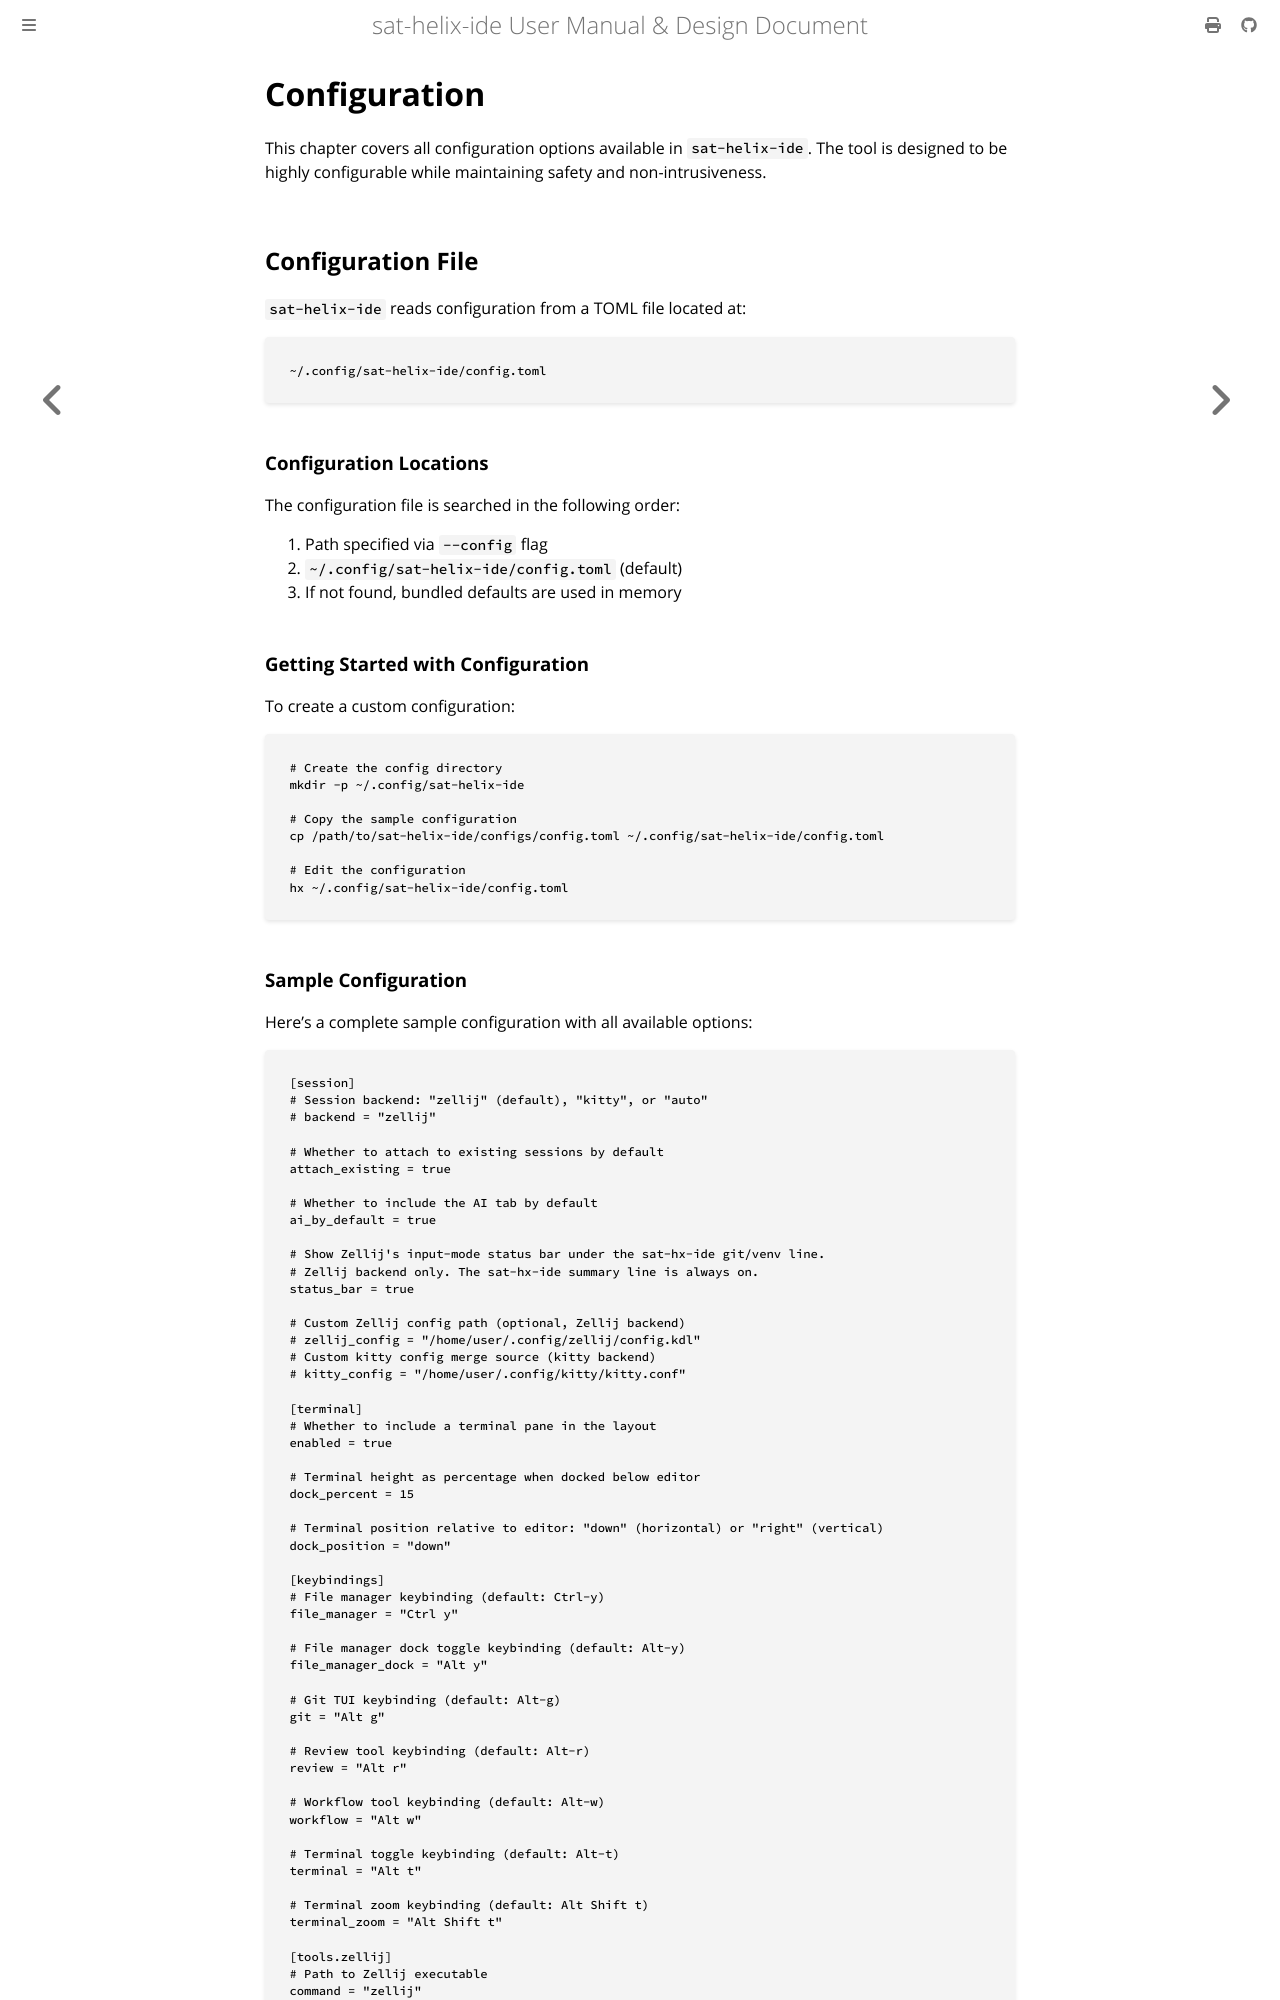

repository: vlevasseur073/sat-helix-ide · page: configuration.html · generator: mdbook

# Configuration

This chapter covers all configuration options available in `sat-helix-ide`. The tool is designed to be highly configurable while maintaining safety and non-intrusiveness.

## Configuration File

`sat-helix-ide` reads configuration from a TOML file located at:

```text
~/.config/sat-helix-ide/config.toml
```

### Configuration Locations

The configuration file is searched in the following order:

1. Path specified via `--config` flag
2. `~/.config/sat-helix-ide/config.toml` (default)
3. If not found, bundled defaults are used in memory

### Getting Started with Configuration

To create a custom configuration:

```bash
# Create the config directory
mkdir -p ~/.config/sat-helix-ide

# Copy the sample configuration
cp /path/to/sat-helix-ide/configs/config.toml ~/.config/sat-helix-ide/config.toml

# Edit the configuration
hx ~/.config/sat-helix-ide/config.toml
```
